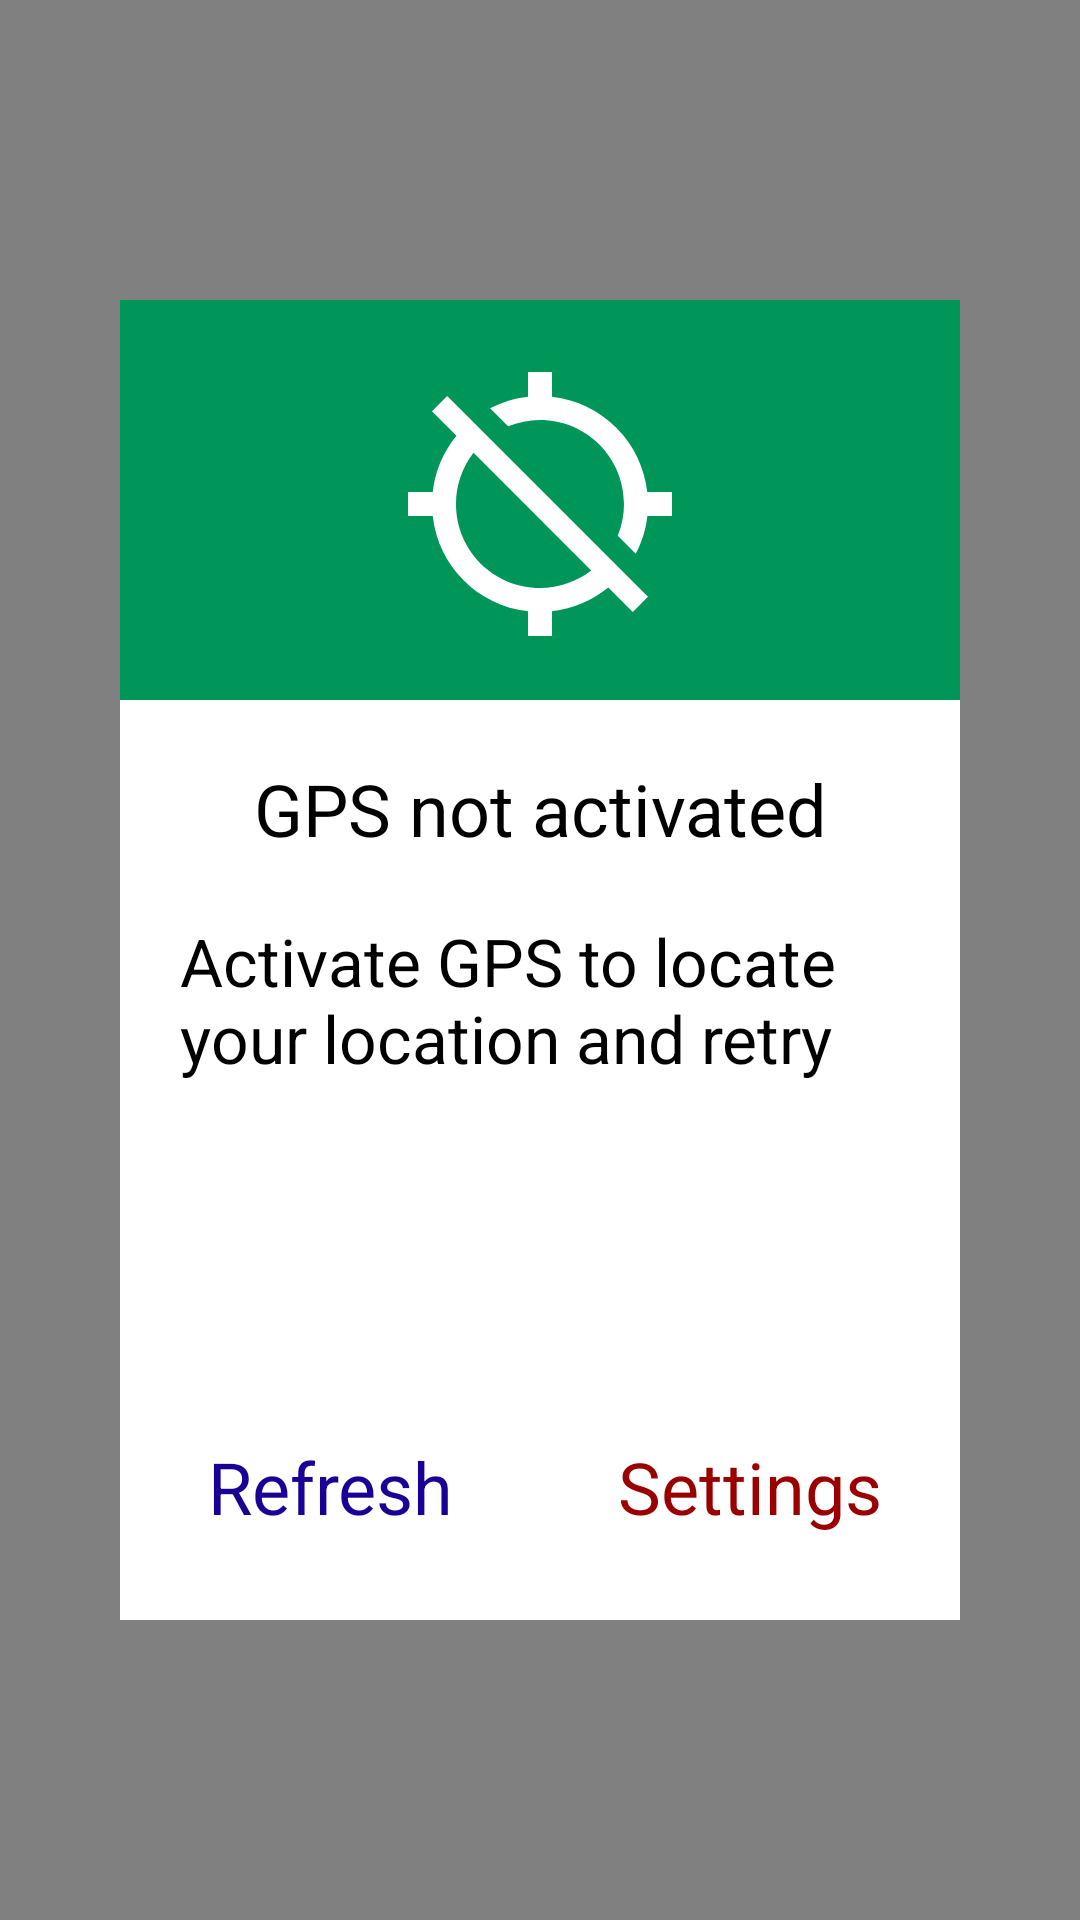

Layout XML and referenced resources for this Android screen:
<!-- AndroidManifest.xml: application theme AppTheme -->
<!-- res/layout/activity_gps_off.xml -->
<?xml version="1.0" encoding="utf-8"?>
<LinearLayout xmlns:android="http://schemas.android.com/apk/res/android"
    android:orientation="vertical"
    android:layout_width="match_parent"
    android:layout_height="match_parent"
    android:background="#808080">

    <LinearLayout
        android:layout_width="match_parent"
        android:layout_height="match_parent"
        android:layout_marginBottom="100dp"
        android:layout_marginLeft="40dp"
        android:layout_marginRight="40dp"
        android:layout_marginTop="100dp"
        android:background="#ffff"
        android:orientation="vertical"
        android:weightSum="2.25">

        <LinearLayout
            android:layout_width="match_parent"
            android:layout_height="0dp"
            android:layout_weight=".75"
            android:background="#00965a"
            android:orientation="vertical">

            <ImageView
                android:layout_width="wrap_content"
                android:layout_height="wrap_content"
                android:layout_gravity="center"
                android:layout_marginTop="20dp"
                android:background="@drawable/ic_gps_off" />
        </LinearLayout>

        <LinearLayout
            android:layout_width="match_parent"
            android:layout_height="0dp"
            android:layout_margin="20dp"
            android:layout_weight="1"
            android:orientation="vertical">


            <TextView
                android:layout_width="match_parent"
                android:layout_height="wrap_content"
                android:text="GPS not activated"
                android:textAlignment="center"
                android:textColor="#000000"
                android:textSize="24sp" />

            <TextView
                android:layout_width="match_parent"
                android:layout_height="wrap_content"
                android:layout_marginTop="20dp"
                android:text="Activate GPS to locate your location and retry"
                android:textColor="#000000"
                android:textSize="22sp" />

        </LinearLayout>

        <LinearLayout
            android:layout_width="match_parent"
            android:layout_height="0dp"
            android:layout_weight=".5"
            android:orientation="horizontal"
            android:weightSum="2">

            <TextView
                android:id="@+id/textView_refresh"
                android:layout_width="0dp"
                android:layout_height="match_parent"
                android:layout_weight="1"
                android:gravity="center"
                android:text="Refresh"
                android:textAlignment="center"
                android:textColor="#1b0096"
                android:textSize="24sp" />

            <TextView
                android:id="@+id/textView_redirect_to_gps_settings"
                android:layout_width="0dp"
                android:layout_height="match_parent"
                android:layout_weight="1"
                android:gravity="center"
                android:text="Settings"
                android:textAlignment="center"
                android:textColor="#9b0000"
                android:textSize="24sp" />

        </LinearLayout>

    </LinearLayout>

</LinearLayout>
<!-- resources referenced by this layout -->
<resources>
  <!-- drawable ic_gps_off (drawable) -->
  <vector android:height="96dp" android:viewportHeight="24.0"
      android:viewportWidth="24.0" android:width="96dp" xmlns:android="http://schemas.android.com/apk/res/android">
      <path android:fillColor="#FFFFFFFF" android:pathData="M20.94,11c-0.46,-4.17 -3.77,-7.48 -7.94,-7.94L13,1h-2v2.06c-1.13,0.12 -2.19,0.46 -3.16,0.97l1.5,1.5C10.16,5.19 11.06,5 12,5c3.87,0 7,3.13 7,7 0,0.94 -0.19,1.84 -0.52,2.65l1.5,1.5c0.5,-0.96 0.84,-2.02 0.97,-3.15L23,13v-2h-2.06zM3,4.27l2.04,2.04C3.97,7.62 3.25,9.23 3.06,11L1,11v2h2.06c0.46,4.17 3.77,7.48 7.94,7.94L11,23h2v-2.06c1.77,-0.2 3.38,-0.91 4.69,-1.98L19.73,21 21,19.73 4.27,3 3,4.27zM16.27,17.54C15.09,18.45 13.61,19 12,19c-3.87,0 -7,-3.13 -7,-7 0,-1.61 0.55,-3.09 1.46,-4.27l9.81,9.81z"/>
  </vector>
  <style name="AppTheme" parent="Theme.AppCompat.Light.NoActionBar">
          
          <item name="colorPrimary">@color/colorPrimary</item>
          <item name="colorPrimaryDark">@color/colorPrimaryDark</item>
          <item name="colorAccent">@color/colorAccent</item>
          <item name="android:windowTranslucentStatus">true</item>
          <item name="android:windowTranslucentNavigation">true</item>
          <item name="android:windowContentTransitions">true</item>
  
      </style>
  <color name="colorPrimary">#3F51B5</color>
  <color name="colorPrimaryDark">#363F50</color>
  <color name="colorAccent">#FF4081</color>
</resources>
